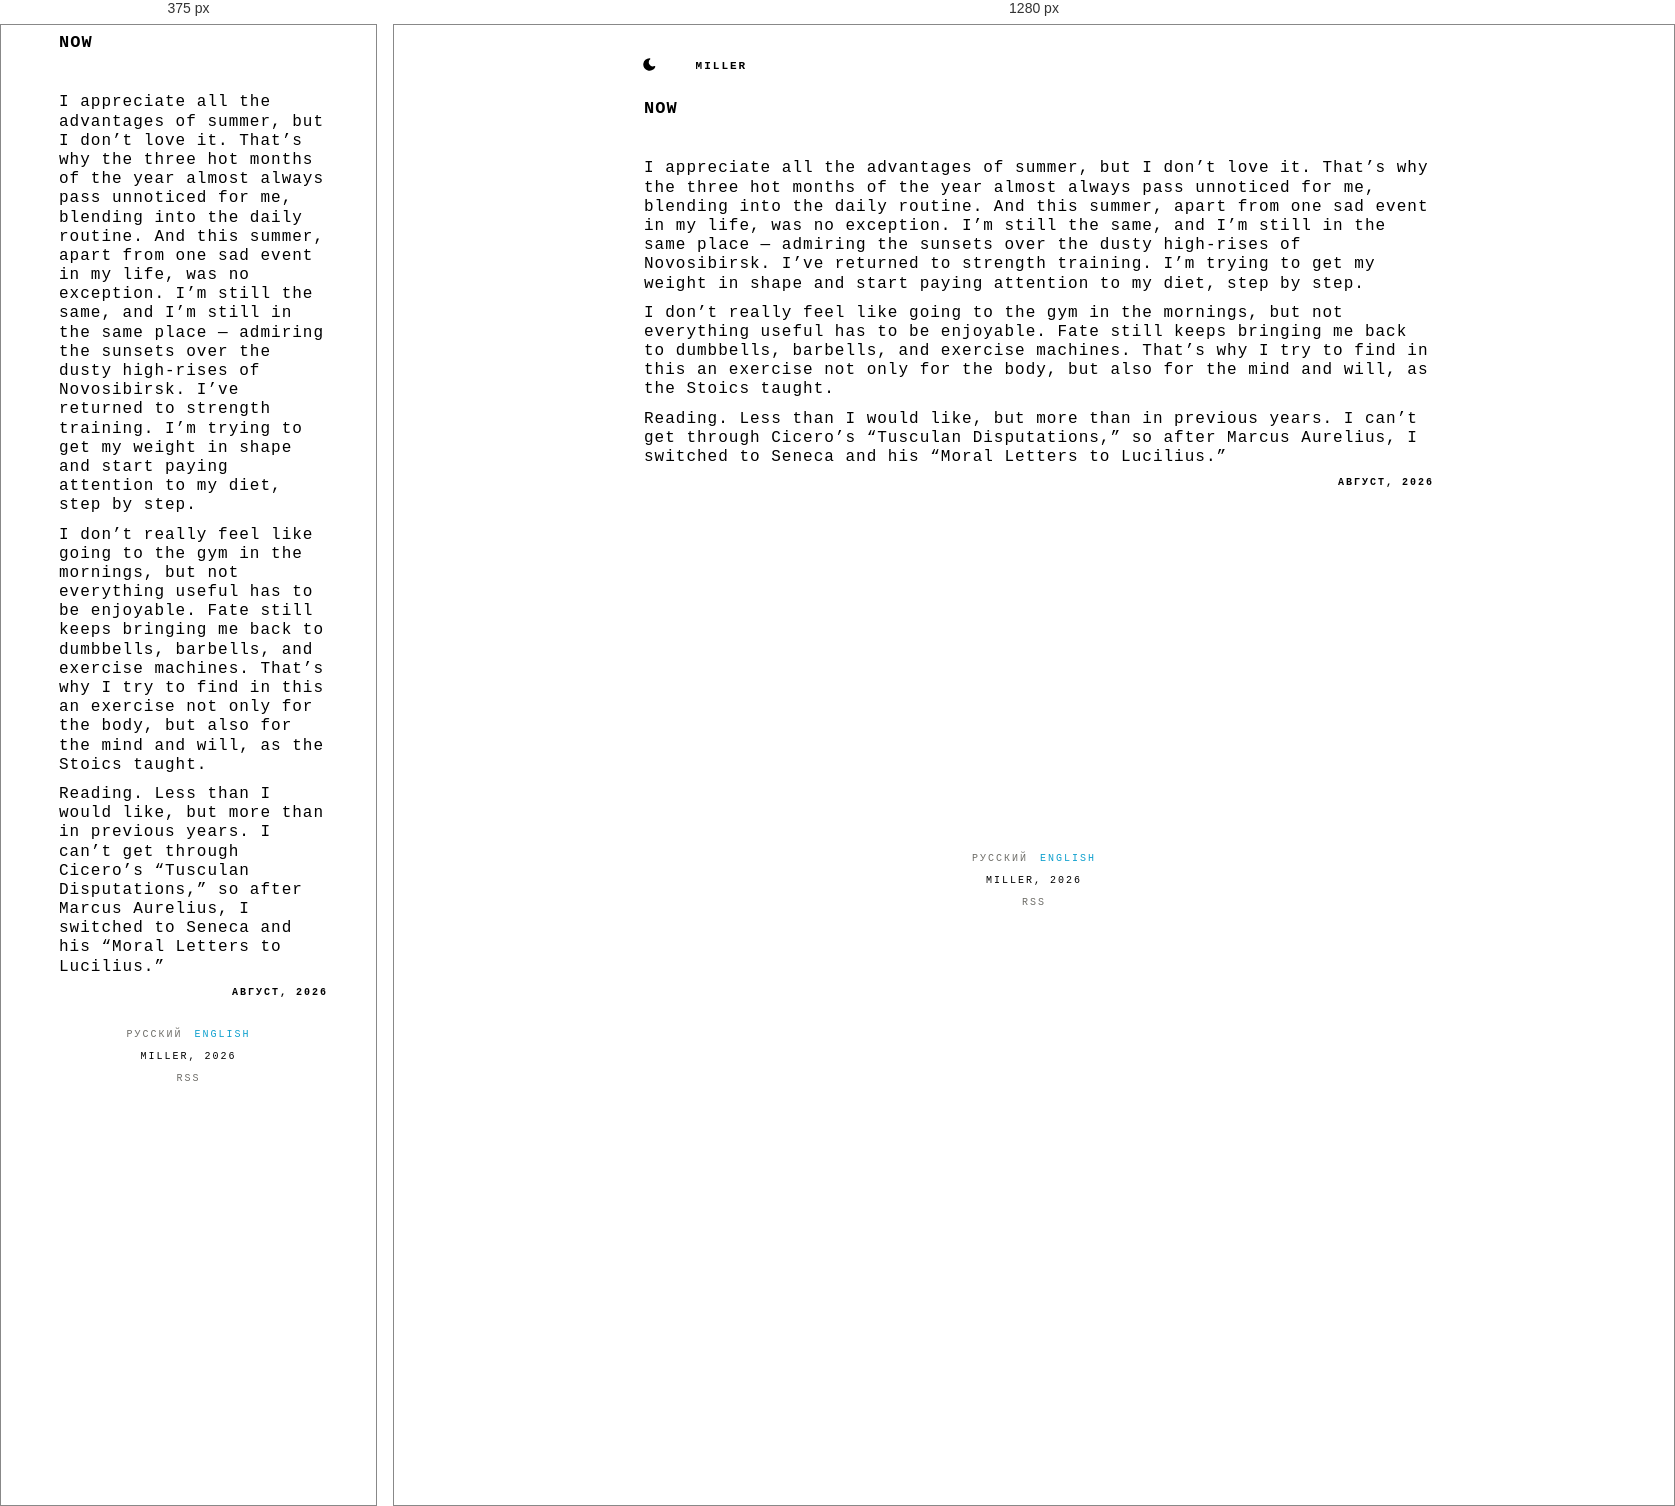
Rendered at 375 px and 1280 px, left to right.

<!-- file: index.html -->
<!DOCTYPE html>

<html lang="en-US"><head> 

    <meta charset="utf-8" />

    <meta name="viewport" content="width=device-width, initial-scale=1, viewport-fit=cover"/>

    
    
    <title>MILLER — Now</title>


    
    


    
        
    



    <meta name="description" content="I appreciate all the advantages of summer, but I don’t love it. That’s why the three hot months of the year almost always pass unnoticed for me, blending into the daily routine. And this summer, apart from one sad event in my life, was no exception. I’m still the same, and I’m still in the same place — admiring the sunsets over the dusty high‑rises of Novosibirsk. I’ve returned to strength training. I’m trying to get my weight in shape and start paying attention to my diet, step by step.
">


    <meta property="og:title" content="Now">
<meta property="og:description" content="I appreciate all the advantages of summer, but I don’t love it. That’s why the three hot months of the year almost always pass unnoticed for me, blending into the daily routine. And this summer, apart from one sad event in my life, was no exception. I’m still the same, and I’m still in the same place — admiring the sunsets over the dusty high‑rises of Novosibirsk. I’ve returned to strength training. I’m trying to get my weight in shape and start paying attention to my diet, step by step.
">
<meta property="og:type" content="website">
<meta property="og:url" content="https://mllr.blog/en/now/">
<meta property="og:site_name" content="MILLER">
<meta property="og:locale" content="en_US">
    <meta
        property="og:locale:alternate"
        content="ru_RU">
    <meta property="og:image" content="https://mllr.blog/images/og-default.png">
    <meta property="og:image:alt" content="Now">

    <link rel="preconnect" href="https://fonts.googleapis.com">
    <link rel="preconnect" href="https://fonts.gstatic.com" crossorigin>
    <link rel="stylesheet" href="https://fonts.googleapis.com/css2?family=PT+Mono&family=Ubuntu+Mono:ital,wght@0,400;0,700;1,400;1,700&display=swap">

    
    <link rel="canonical" href="https://mllr.blog/en/now/">


    <link rel="alternate" hreflang="ru-RU"  href="https://mllr.blog/ru/now/">

    <link rel="alternate" hreflang="en-US"  href="https://mllr.blog/en/now/">


    <link rel="stylesheet" href="/css/skeleton.css" />
    <link rel="stylesheet" href="/css/flexoki.css" />
    <link rel="stylesheet" href="/css/article.css" />
    <link rel="stylesheet" href="/css/navbar.css" />
    <link rel="stylesheet" href="/css/switches.css" />

    <link rel="icon" href="/favicon.svg" type="image/svg+xml">

    

</head><body>
        <div class="container"><header>
    <script src="/js/theme-init.js"></script>
    <nav class="navbar">
        <div class="container">
            <div class="row">
    <div class="twelve columns navbar-line pl-2">
        <ul class="navbar-list">
            <li class="navbar-theme-toggle">
                <button id="theme-toggle" class="toggle-button" aria-label="Toggle theme">
                    <svg xmlns="http://www.w3.org/2000/svg" id="sun" width="24" height="24" viewBox="0 0 24 24" fill="currentColor" class="icon-lg">
                        <path stroke="none" d="M0 0h24v24H0z" fill="none" />
                        <path d="M12 19a1 1 0 0 1 .993 .883l.007 .117v1a1 1 0 0 1 -1.993 .117l-.007 -.117v-1a1 1 0 0 1 1 -1z" />
                        <path d="M18.313 16.91l.094 .083l.7 .7a1 1 0 0 1 -1.32 1.497l-.094 -.083l-.7 -.7a1 1 0 0 1 1.218 -1.567l.102 .07z" />
                        <path d="M7.007 16.993a1 1 0 0 1 .083 1.32l-.083 .094l-.7 .7a1 1 0 0 1 -1.497 -1.32l.083 -.094l.7 -.7a1 1 0 0 1 1.414 0z" />
                        <path d="M4 11a1 1 0 0 1 .117 1.993l-.117 .007h-1a1 1 0 0 1 -.117 -1.993l.117 -.007h1z" />
                        <path d="M21 11a1 1 0 0 1 .117 1.993l-.117 .007h-1a1 1 0 0 1 -.117 -1.993l.117 -.007h1z" />
                        <path d="M6.213 4.81l.094 .083l.7 .7a1 1 0 0 1 -1.32 1.497l-.094 -.083l-.7 -.7a1 1 0 0 1 1.217 -1.567l.102 .07z" />
                        <path d="M19.107 4.893a1 1 0 0 1 .083 1.32l-.083 .094l-.7 .7a1 1 0 0 1 -1.497 -1.32l.083 -.094l.7 -.7a1 1 0 0 1 1.414 0z" />
                        <path d="M12 2a1 1 0 0 1 .993 .883l.007 .117v1a1 1 0 0 1 -1.993 .117l-.007 -.117v-1a1 1 0 0 1 1 -1z" />
                        <path d="M12 7a5 5 0 1 1 -4.995 5.217l-.005 -.217l.005 -.217a5 5 0 0 1 4.995 -4.783z" />
                    </svg>
                    
                    <svg xmlns="http://www.w3.org/2000/svg" id="moon" width="24" height="24" viewBox="0 0 24 24" fill="currentColor" class="icon-lg">
                        <path stroke="none" d="M0 0h24v24H0z" fill="none" />
                        <path d="M12 1.992a10 10 0 1 0 9.236 13.838c.341 -.82 -.476 -1.644 -1.298 -1.31a6.5 6.5 0 0 1 -6.864 -10.787l.077 -.08c.551 -.63 .113 -1.653 -.758 -1.653h-.266l-.068 -.006l-.06 -.002z" />
                    </svg>
                </button>
            </li>

            <li class="navbar-item">
                <p class="navbar-link" style="color: transparent;">:</p>
            </li>

            
            

            
                <li class="navbar-item">
                    <a href="/en/" class="navbar-link">MILLER</a>
                </li>
            

            
            
    </div>
</div>
            <div class="navbar-burger">
    <input id="menu-toggle" type="checkbox" />
    <label class="menu-btn" for="menu-toggle">
      <span></span>
    </label>
    <ul class="menu-box">
        <li>
            <a href="/" title="home" class="menu-item"> MILLER </a>
        </li>

        
        

        
        

        
            <li>
                <p class="menu-item"><time>August 26, 2026</time></p>
            </li>
        

        <ul class="navbar-list">
            <li class="navbar-theme-toggle">
                <button id="theme-toggle-burger" class="navbar-link toggle-button" aria-label="Toggle theme">
                    <svg id="sun" width="12" height="12" xmlns="http://www.w3.org/2000/svg" width="12" height="12" viewBox="0 0 512 512">
                        <path fill="currentcolor" d="M256 159.1c-53.02.0-95.1 42.98-95.1 95.1s41.2 96.9 95.1 96.9 95.1-42.98 95.1-95.1S309 159.1 256 159.1zM509.3 347l-63.2-91.9 63.15-91.01c6.332-9.125 1.104-21.74-9.826-23.72l-109-19.7-19.7-109c-1.975-10.93-14.59-16.16-23.72-9.824L256 65.89 164.1 2.736c-9.125-6.332-21.74-1.107-23.72 9.824L121.6 121.6 12.56 141.3C1.633 143.2-3.596 155.9 2.736 164.1L65.89 256 2.74 347.01c-6.332 9.125-1.105 21.74 9.824 23.72l109 19.7 19.7 109c1.975 10.93 14.59 16.16 23.72 9.824L256 446.1l91.01 63.15c9.127 6.334 21.75 1.107 23.72-9.822l19.7-109 109-19.7C510.4 368.8 515.6 356.1 509.3 347zM256 383.1c-70.69.0-127.1-57.31-127.1-127.1.0-70.69 57.31-127.1 127.1-127.1S383.1 186.2 383.1 256c0 70.7-56.4 127.1-127.1 127.1z"></path></svg>

                    <svg id="moon" width="12" height="12" xmlns="http://www.w3.org/2000/svg" viewBox="0 0 512 512">
                        <path fill="currentcolor" d="M32 256C32 132.2 132.3 32 255.8 32c11.36.0 29.7 1.668 40.9 3.746 9.616 1.777 11.75 14.63 3.279 19.44C245 86.5 211.2 144.6 211.2 207.8c0 109.7 99.71 193 208.3 172.3 9.561-1.805 16.28 9.324 10.11 16.95C387.9 448.6 324.8 480 255.8 480 132.1 480 32 379.6 32 256z"></path></svg>
                </button>
            </li>
        </ul>
    </ul>
</div>
        </div>
    </nav>
</header></div>
        <div class="main container">
            <main id="content">
    <article>
        <div class="container article-section">
            
            

<div class="row">
    <div class="twelve columns">
        <div class="row navbar-row pl-5">
            <div class="twelve columns">
                <h1 class="tx-2 ffg">Now</h1>
            </div>
            
        </div>
        <div class="row">
            <div class="twelve columns u-spacer line bottom top"> </div>
        </div>
    </div>
</div>
            <div class="row">
                <div class="twelve columns text uppercase faint ffg tx-3">
                    <div class="u-pull-right">
                        
                    </div>
                </div>
            </div>
            <div class="row u-spacer empty"></div>
            <div class="row">
                
            </div>
            <div class="row">
                <div class="twelve columns article-content pl-5">
                    <p>I appreciate all the advantages of summer, but I don’t love it. That’s why the three hot months of the year almost always pass unnoticed for me, blending into the daily routine. And this summer, apart from one sad event in my life, was no exception.
I’m still the same, and I’m still in the same place — admiring the sunsets over the dusty high‑rises of Novosibirsk. I’ve returned to strength training. I’m trying to get my weight in shape and start paying attention to my diet, step by step.</p>
<p>I don’t really feel like going to the gym in the mornings, but not everything useful has to be enjoyable. Fate still keeps bringing me back to dumbbells, barbells, and exercise machines.
That’s why I try to find in this an exercise not only for the body, but also for the mind and will, as the Stoics taught.</p>
<p>Reading. Less than I would like, but more than in previous years. I can’t get through Cicero’s “Tusculan Disputations,” so after Marcus Aurelius, I switched to Seneca and his “Moral Letters to Lucilius.”</p>

                </div>
            </div>
            
                <div class="row">
                    <div class="twelve columns">
                        <h1 class="row text uppercase faint ffg tx-2">
                            
                                <time class="u-pull-right" title="08-26-2026">
                                    август, 2026
                                </time>
                            
                        </h1>
                    </div>
                </div>
            
        </div>
    </article>

            </main>
            <div class="block container"><footer>
    <div class="row u-spacer empty"></div>
    <div class="container row">
        <div class="twelve columns u-spacer line bottom-2"> </div>
        <div class="row">
            <div class="twelve columns text uppercase center faint ffg tx-3">
            
                <a href="/ru/now/"
                    data-language="ru"
                    hreflang="ru-RU"
                    class="link language ">
                        Русский
                </a>
            
                <a href="/en/now/"
                    data-language="en"
                    hreflang="en-US"
                    class="link language active">
                        English
                </a>
            
            </div>
        </div>
        <div class="row">
            <div class="twelve columns text uppercase center faint ffg tx-3">
                <p>Miller, 2026</p>
            </div>
        </div>
        <div class="row">
            <div class="twelve columns text uppercase center faint ffg tx-3">
                
                    <a href="/en/index.xml" type="application/rss&#43;xml" class="link language">
                        RSS
                    </a>
                
            </div>
        </div>
    </div>
    <script src="/js/theme-toggle.js"></script>
</footer>
</div>
        </div>
    </body>
</html>


/* @media block from skeleton.css */
@media (min-width: 400px) {
  .container {
    width: 85%;
    padding: 0; }
  }

/* @media block from skeleton.css */
@media (min-width: 550px) {
  .container {
    width: 80%;
  }

  .column,
  .columns {
    margin-left: 4%;
  }

  .column:first-child,
  .columns:first-child {
    margin-left: 0;
  }

  .one.column,
  .one.columns                    { width: 4.66666666667%; }
  .two.columns                    { width: 13.3333333333%; }
  .three.columns                  { width: 22%;            }
  .four.columns                   { width: 30.6666666667%; }
  .five.columns                   { width: 39.3333333333%; }
  .six.columns                    { width: 48%;            }
  .seven.columns                  { width: 56.6666666667%; }
  .eight.columns                  { width: 65.3333333333%; }
  .nine.columns                   { width: 74.0%;          }
  .ten.columns                    { width: 82.6666666667%; }
  .eleven.columns                 { width: 91.3333333333%; }
  .twelve.columns                 { width: 100%; margin-left: 0; }

  .one-third.column               { width: 30.6666666667%; }
  .two-thirds.column              { width: 65.3333333333%; }

  .one-half.column                { width: 48%; }

  .offset-by-one.column,
  .offset-by-one.columns          { margin-left: 8.66666666667%; }
  .offset-by-two.column,
  .offset-by-two.columns          { margin-left: 17.3333333333%; }
  .offset-by-three.column,
  .offset-by-three.columns        { margin-left: 26%;            }
  .offset-by-four.column,
  .offset-by-four.columns         { margin-left: 34.6666666667%; }
  .offset-by-five.column,
  .offset-by-five.columns         { margin-left: 43.3333333333%; }
  .offset-by-six.column,
  .offset-by-six.columns          { margin-left: 52%;            }
  .offset-by-seven.column,
  .offset-by-seven.columns        { margin-left: 60.6666666667%; }
  .offset-by-eight.column,
  .offset-by-eight.columns        { margin-left: 69.3333333333%; }
  .offset-by-nine.column,
  .offset-by-nine.columns         { margin-left: 78.0%;          }
  .offset-by-ten.column,
  .offset-by-ten.columns          { margin-left: 86.6666666667%; }
  .offset-by-eleven.column,
  .offset-by-eleven.columns       { margin-left: 95.3333333333%; }

  .offset-by-one-third.column,
  .offset-by-one-third.columns    { margin-left: 34.6666666667%; }
  .offset-by-two-thirds.column,
  .offset-by-two-thirds.columns   { margin-left: 69.3333333333%; }

  .offset-by-one-half.column,
  .offset-by-one-half.columns     { margin-left: 52%; }

}

/* @media block from skeleton.css */
@media(min-width: 550px)
{
  .link.content {
    font-size: 1.2rem;
    color: var(--flexoki-tx-2);
    transition: color 0.2s;
    text-transform: uppercase;
    font-weight: 400;
    letter-spacing: .1rem;
    text-decoration: none;
    display: block;
  }
}

/* @media block from skeleton.css */
@media (min-width: 400px) {}

/* @media block from skeleton.css */
@media (min-width: 550px) {}

/* @media block from skeleton.css */
@media (min-width: 750px) {}

/* @media block from skeleton.css */
@media (min-width: 1000px) {}

/* @media block from skeleton.css */
@media (min-width: 1200px) {}

/* @media block from navbar.css */
@media(min-width: 550px)
{
    .navbar-burger {
        display: none;
    }

    .navbar-line {
        display: block;
    }
}